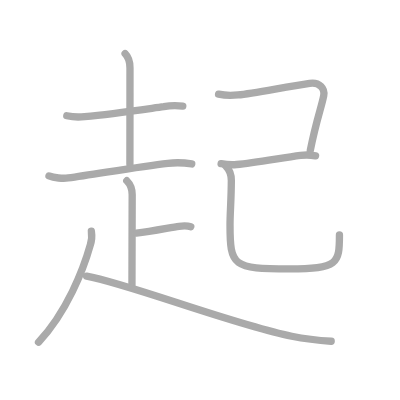
t = 0.00 s
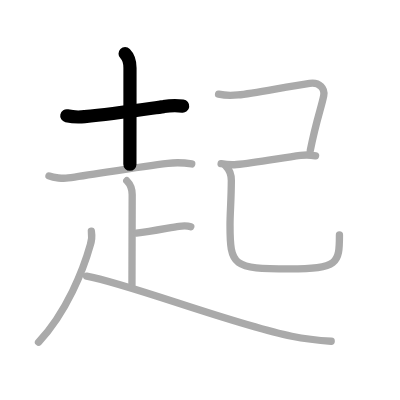
t = 2.00 s
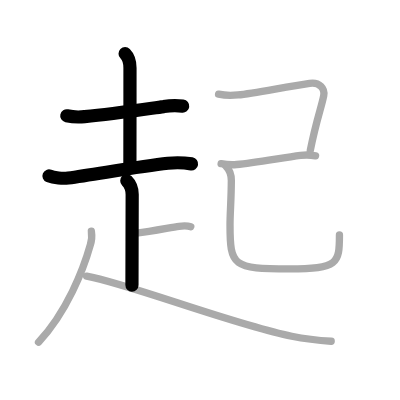
t = 4.00 s
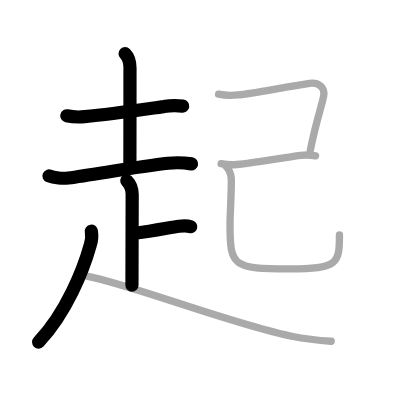
t = 6.00 s
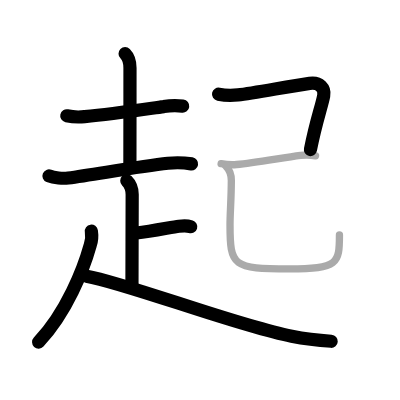
t = 8.00 s
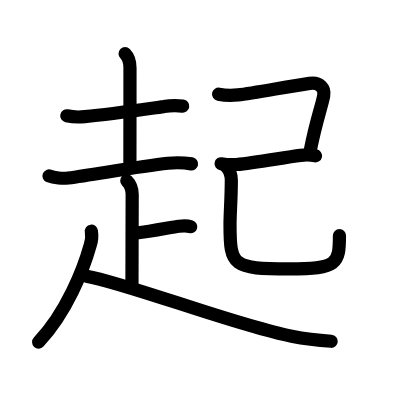
t = 10.00 s

The animated SVG that drew these frames (rendered in a browser with its animation timeline set to each time). Animation: 10 SMIL elements (animate=10); one cycle of 10.00 s.

<?xml version="1.0" standalone="no"?>
<!DOCTYPE svg PUBLIC "-//W3C//DTD SVG 1.1//EN"   "http://www.w3.org/Graphics/SVG/1.1/DTD/svg11.dtd">
<svg width="400px" height="400px"  version="1.1" xmlns="http://www.w3.org/2000/svg">
  <defs>
    <marker id="Triangle" viewBox="0 0 10 10" refX="0" refY="5" markerUnits="strokeWidth" markerWidth="3" style="stroke-opacity:0%;fill:#aaaaaa;" markerHeight="2" orient="auto">
      <path d="M 0 0 L 10 5 L 0 10 z" />
    </marker>
    
    <marker id="Arrow" viewBox="0 0 10 10" refX="5" refY="5" markerUnits="strokeWidth" markerWidth="1.8" style="stroke-opacity:0%;fill:#770000;" markerHeight="2" orient="auto">
      <path d="M 0 4 L 6 4 L 4 1 L 10 5 L 4 9 L 6 6 L 0 6 z" />
        <circle cx="5" cy="5" r="5" />
      </marker>
    
    <marker id="TriangleRed" viewBox="0 0 10 10" refX="0" refY="5" markerUnits="strokeWidth" markerWidth="3" style="stroke-opacity:0%;fill:#CC0000;" markerHeight="2" orient="auto">
      <path d="M 0 0 L 10 5 L 0 10 z" />
    </marker>
    
    <marker id="ArrowRed" viewBox="0 0 10 10" refX="5" refY="5" markerUnits="strokeWidth" markerWidth="1.8" style="stroke-opacity:0%;fill:#CC0000;" markerHeight="2" orient="auto">
      <path d="M 0 4 L 6 4 L 4 1 L 10 5 L 4 9 L 6 6 L 0 6 z" />
        <circle cx="5" cy="5" r="5" />
      </marker>
    
  </defs>
  
  <path style="fill:#ffffff; fill-opacity:100%; fill-rule:evenodd; stroke-width:0;" d="M 0 0 L 400px 0 L 400px 400px L 0 400px L 0 0" />

  <g transform="scale(3.6697247706422 3.6697247706422)">
<path style="fill:none; fill-opacity:0%; fill-rule:evenodd; stroke:#aaaaaa; stroke-opacity:100%; stroke-width: 1.5pt; stroke-linejoin:round; stroke-linecap:round;" d="M18.2 31.55c1.62 0.35 3.24 0.42 4.86 0.23c7.72-0.7 16-1.96 21.56-2.73c1.71-0.3 3.44-0.35 5.19-0.13"></path>
<path style="fill:none; fill-opacity:0%; fill-rule:evenodd; stroke:#aaaaaa; stroke-opacity:100%; stroke-width: 1.5pt; stroke-linejoin:round; stroke-linecap:round;" d="M34.09 14.62c0.83 0.83 1.33 2.03 1.33 3.89c0 10.25-0.02 23.2-0.02 26.25"></path>
<path style="fill:none; fill-opacity:0%; fill-rule:evenodd; stroke:#aaaaaa; stroke-opacity:100%; stroke-width: 1.5pt; stroke-linejoin:round; stroke-linecap:round;" d="M13.35 47.95c1.36 0.55 3.85 0.74 5.23 0.55c7.37-1 19.26-3.12 27.17-4c2.25-0.25 4.04-0.23 6.5 0.17"></path>
<path style="fill:none; fill-opacity:0%; fill-rule:evenodd; stroke:#aaaaaa; stroke-opacity:100%; stroke-width: 1.5pt; stroke-linejoin:round; stroke-linecap:round;" d="M34.55 49.25c0.97 0.97 1.47 2.25 1.47 3.75c0 3.68-0.06 19.67-0.06 24.75"></path>
<path style="fill:none; fill-opacity:0%; fill-rule:evenodd; stroke:#aaaaaa; stroke-opacity:100%; stroke-width: 1.5pt; stroke-linejoin:round; stroke-linecap:round;" d="M37.16 63.5c4.51-0.5 9.58-1.59 11.61-1.84c1.35-0.16 2.63-0.07 3.22 0.12"></path>
<path style="fill:none; fill-opacity:0%; fill-rule:evenodd; stroke:#aaaaaa; stroke-opacity:100%; stroke-width: 1.5pt; stroke-linejoin:round; stroke-linecap:round;" d="M24.9 63c0.2 1.3 0.1 2.56-0.3 3.77c-1.85 6.61-6.42 18.33-14.1 26.48"></path>
<path style="fill:none; fill-opacity:0%; fill-rule:evenodd; stroke:#aaaaaa; stroke-opacity:100%; stroke-width: 1.5pt; stroke-linejoin:round; stroke-linecap:round;" d="M23.6 75.25c11.51 2.08 40.24 13.29 55.89 16.38c3.34 0.66 7.48 1.15 10.76 1.37"></path>
<path style="fill:none; fill-opacity:0%; fill-rule:evenodd; stroke:#aaaaaa; stroke-opacity:100%; stroke-width: 1.5pt; stroke-linejoin:round; stroke-linecap:round;" d="M59.56 25.67c2.19 0.46 3.71 0.38 5.3 0.2c4.31-0.48 13.11-2.22 19.52-3.16c2.75-0.4 4.21 1.43 3.83 3.36c-0.59 3.05-2.09 6.92-3.65 14.89"></path>
<path style="fill:none; fill-opacity:0%; fill-rule:evenodd; stroke:#aaaaaa; stroke-opacity:100%; stroke-width: 1.5pt; stroke-linejoin:round; stroke-linecap:round;" d="M60.25 44.62c1.5 0.25 2.81 0.34 4.24 0.21c5.01-0.46 12.59-1.88 17.41-2.49c1.82-0.23 2.97-0.1 4.09 0.13"></path>
<path style="fill:none; fill-opacity:0%; fill-rule:evenodd; stroke:#aaaaaa; stroke-opacity:100%; stroke-width: 1.5pt; stroke-linejoin:round; stroke-linecap:round;" d="M61.49 45.21c0.9 0.9 1.56 2.03 1.55 4c-0.02 5.18-0.36 8.78-0.36 12.04c0 11.25 0.7 12.04 16.25 12.04c13.2 0 13.57-1.54 13.57-9.28"></path>

<path style="fill:none; fill-opacity:0%; fill-rule:evenodd; stroke:#000000; stroke-opacity:100%; stroke-width: 2.7pt; stroke-linejoin:round; stroke-linecap:round;" d="M18.2 31.55c1.62 0.35 3.24 0.42 4.86 0.23c7.72-0.7 16-1.96 21.56-2.73c1.71-0.3 3.44-0.35 5.19-0.13" pathLength="100" stroke-dashoffset="100" stroke-dasharray="100 105"><animate id="dashAnim1" attributeName="stroke-dashoffset" from="100" to="0" dur="1s" calcMode="linear" fill="freeze"/></path>
<path style="fill:none; fill-opacity:0%; fill-rule:evenodd; stroke:#000000; stroke-opacity:100%; stroke-width: 2.7pt; stroke-linejoin:round; stroke-linecap:round;" d="M34.09 14.62c0.83 0.83 1.33 2.03 1.33 3.89c0 10.25-0.02 23.2-0.02 26.25" pathLength="100" stroke-dashoffset="100" stroke-dasharray="100 105"><animate id="dashAnim2" attributeName="stroke-dashoffset" from="100" to="0" dur="1s" calcMode="linear" begin="dashAnim1.end" fill="freeze"/></path>
<path style="fill:none; fill-opacity:0%; fill-rule:evenodd; stroke:#000000; stroke-opacity:100%; stroke-width: 2.7pt; stroke-linejoin:round; stroke-linecap:round;" d="M13.35 47.95c1.36 0.55 3.85 0.74 5.23 0.55c7.37-1 19.26-3.12 27.17-4c2.25-0.25 4.04-0.23 6.5 0.17" pathLength="100" stroke-dashoffset="100" stroke-dasharray="100 105"><animate id="dashAnim3" attributeName="stroke-dashoffset" from="100" to="0" dur="1s" calcMode="linear" begin="dashAnim2.end" fill="freeze"/></path>
<path style="fill:none; fill-opacity:0%; fill-rule:evenodd; stroke:#000000; stroke-opacity:100%; stroke-width: 2.7pt; stroke-linejoin:round; stroke-linecap:round;" d="M34.55 49.25c0.97 0.97 1.47 2.25 1.47 3.75c0 3.68-0.06 19.67-0.06 24.75" pathLength="100" stroke-dashoffset="100" stroke-dasharray="100 105"><animate id="dashAnim4" attributeName="stroke-dashoffset" from="100" to="0" dur="1s" calcMode="linear" begin="dashAnim3.end" fill="freeze"/></path>
<path style="fill:none; fill-opacity:0%; fill-rule:evenodd; stroke:#000000; stroke-opacity:100%; stroke-width: 2.7pt; stroke-linejoin:round; stroke-linecap:round;" d="M37.16 63.5c4.51-0.5 9.58-1.59 11.61-1.84c1.35-0.16 2.63-0.07 3.22 0.12" pathLength="100" stroke-dashoffset="100" stroke-dasharray="100 105"><animate id="dashAnim5" attributeName="stroke-dashoffset" from="100" to="0" dur="1s" calcMode="linear" begin="dashAnim4.end" fill="freeze"/></path>
<path style="fill:none; fill-opacity:0%; fill-rule:evenodd; stroke:#000000; stroke-opacity:100%; stroke-width: 2.7pt; stroke-linejoin:round; stroke-linecap:round;" d="M24.9 63c0.2 1.3 0.1 2.56-0.3 3.77c-1.85 6.61-6.42 18.33-14.1 26.48" pathLength="100" stroke-dashoffset="100" stroke-dasharray="100 105"><animate id="dashAnim6" attributeName="stroke-dashoffset" from="100" to="0" dur="1s" calcMode="linear" begin="dashAnim5.end" fill="freeze"/></path>
<path style="fill:none; fill-opacity:0%; fill-rule:evenodd; stroke:#000000; stroke-opacity:100%; stroke-width: 2.7pt; stroke-linejoin:round; stroke-linecap:round;" d="M23.6 75.25c11.51 2.08 40.24 13.29 55.89 16.38c3.34 0.66 7.48 1.15 10.76 1.37" pathLength="100" stroke-dashoffset="100" stroke-dasharray="100 105"><animate id="dashAnim7" attributeName="stroke-dashoffset" from="100" to="0" dur="1s" calcMode="linear" begin="dashAnim6.end" fill="freeze"/></path>
<path style="fill:none; fill-opacity:0%; fill-rule:evenodd; stroke:#000000; stroke-opacity:100%; stroke-width: 2.7pt; stroke-linejoin:round; stroke-linecap:round;" d="M59.56 25.67c2.19 0.46 3.71 0.38 5.3 0.2c4.31-0.48 13.11-2.22 19.52-3.16c2.75-0.4 4.21 1.43 3.83 3.36c-0.59 3.05-2.09 6.92-3.65 14.89" pathLength="100" stroke-dashoffset="100" stroke-dasharray="100 105"><animate id="dashAnim8" attributeName="stroke-dashoffset" from="100" to="0" dur="1s" calcMode="linear" begin="dashAnim7.end" fill="freeze"/></path>
<path style="fill:none; fill-opacity:0%; fill-rule:evenodd; stroke:#000000; stroke-opacity:100%; stroke-width: 2.7pt; stroke-linejoin:round; stroke-linecap:round;" d="M60.25 44.62c1.5 0.25 2.81 0.34 4.24 0.21c5.01-0.46 12.59-1.88 17.41-2.49c1.82-0.23 2.97-0.1 4.09 0.13" pathLength="100" stroke-dashoffset="100" stroke-dasharray="100 105"><animate id="dashAnim9" attributeName="stroke-dashoffset" from="100" to="0" dur="1s" calcMode="linear" begin="dashAnim8.end" fill="freeze"/></path>
<path style="fill:none; fill-opacity:0%; fill-rule:evenodd; stroke:#000000; stroke-opacity:100%; stroke-width: 2.7pt; stroke-linejoin:round; stroke-linecap:round;" d="M61.49 45.21c0.9 0.9 1.56 2.03 1.55 4c-0.02 5.18-0.36 8.78-0.36 12.04c0 11.25 0.7 12.04 16.25 12.04c13.2 0 13.57-1.54 13.57-9.28" pathLength="100" stroke-dashoffset="100" stroke-dasharray="100 105"><animate id="dashAnim10" attributeName="stroke-dashoffset" from="100" to="0" dur="1s" calcMode="linear" begin="dashAnim9.end" fill="freeze"/></path>

</g>

</svg>  
          
